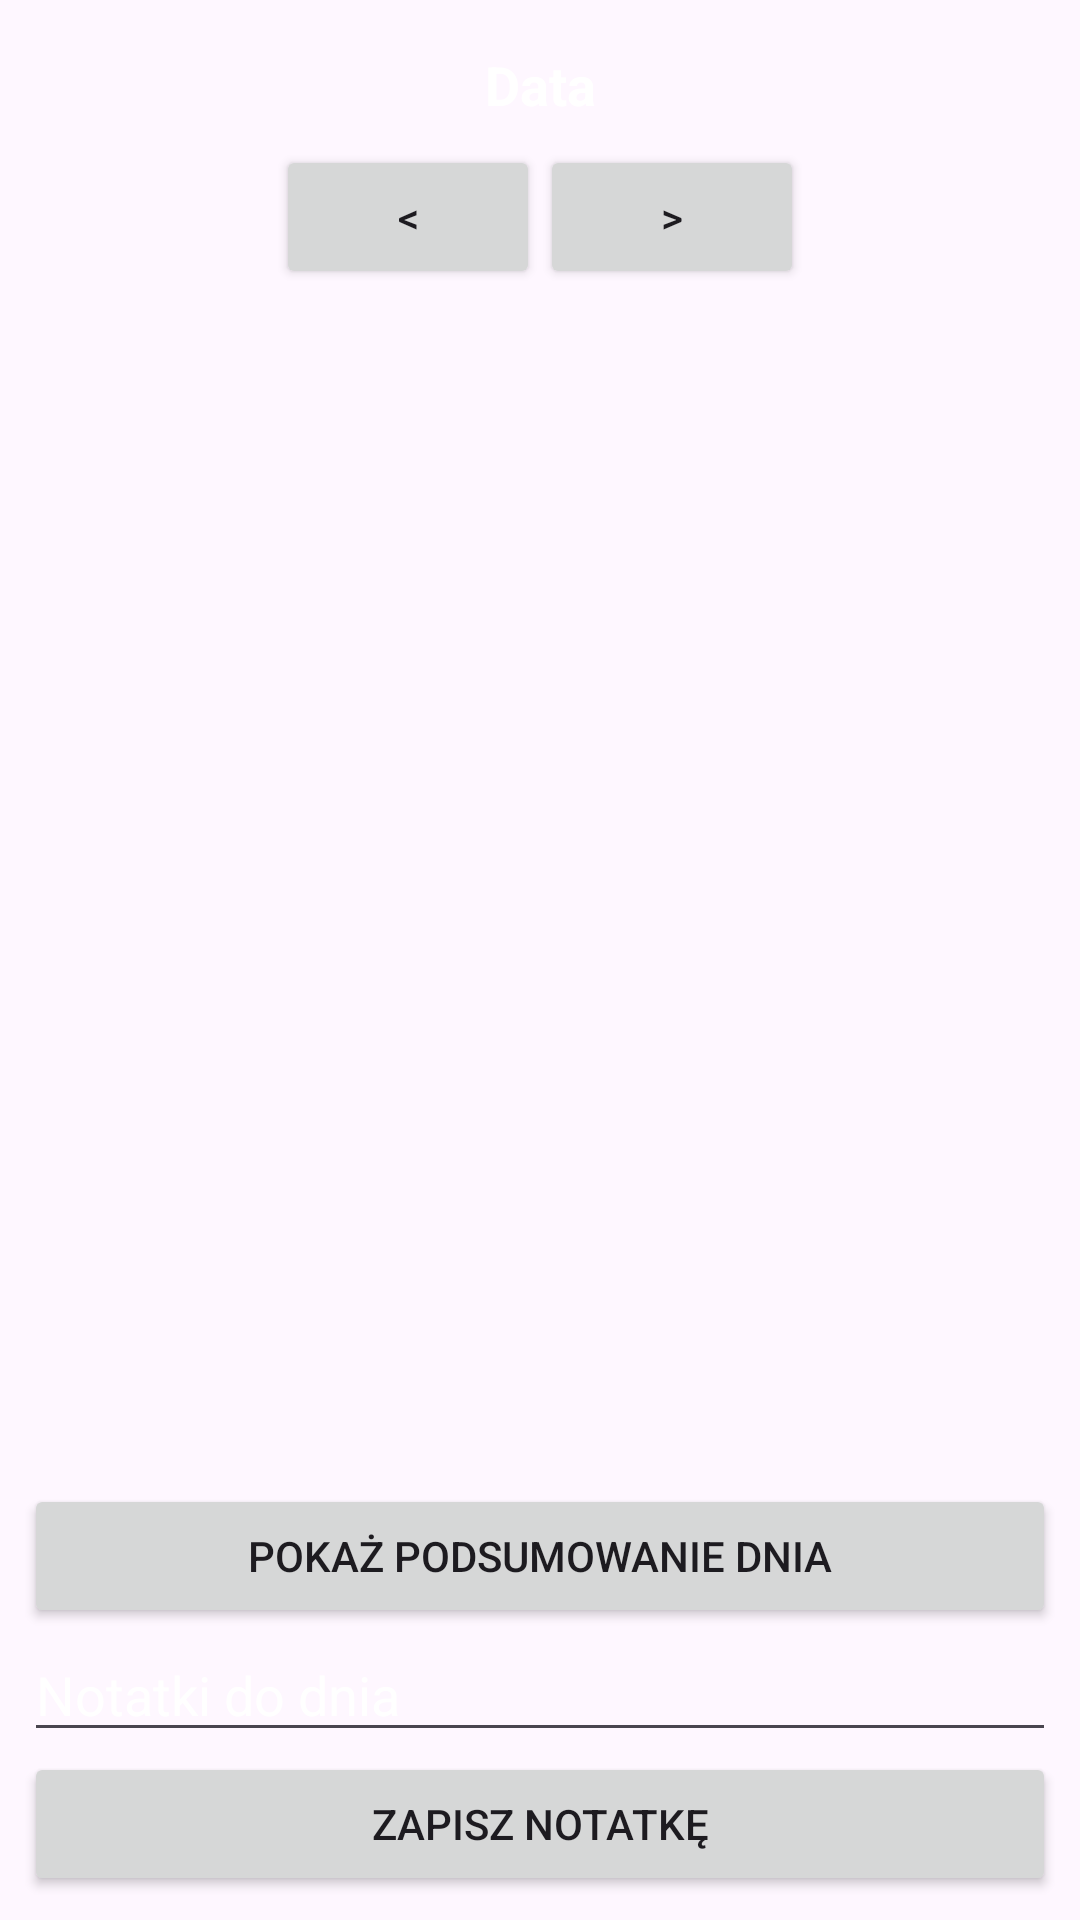

Android layout source for this screen:
<!-- AndroidManifest.xml: application theme Theme.Octopus -->
<!-- res/layout/fragment_calendar_for_admin.xml -->
<LinearLayout xmlns:android="http://schemas.android.com/apk/res/android"
    android:id="@+id/calendar_admin_root"
    android:layout_width="match_parent"
    android:layout_height="match_parent"
    android:orientation="vertical"
    android:padding="8dp">

    <TextView
        android:id="@+id/date_text"
        android:layout_width="match_parent"
        android:layout_height="wrap_content"
        android:text="Data"
        android:textColor="@color/white"
        android:textSize="18sp"
        android:textStyle="bold"
        android:gravity="center"
        android:padding="8dp" />

    <LinearLayout
        android:layout_width="match_parent"
        android:layout_height="wrap_content"
        android:orientation="horizontal"
        android:gravity="center">

        <Button
            android:id="@+id/prev_day_button"
            android:layout_width="wrap_content"
            android:layout_height="wrap_content"
            android:text="&lt;" />

        <Button
            android:id="@+id/next_day_button"
            android:layout_width="wrap_content"
            android:layout_height="wrap_content"
            android:text="&gt;" />
    </LinearLayout>

    <androidx.recyclerview.widget.RecyclerView
        android:id="@+id/training_list_recycler"
        android:layout_width="match_parent"
        android:layout_height="0dp"
        android:layout_weight="1"/>
    <Button
        android:id="@+id/toggle_summary_button"
        android:layout_width="match_parent"
        android:layout_height="wrap_content"
        android:text="Pokaż podsumowanie dnia" />

    <EditText
        android:id="@+id/day_note_edit_text"
        android:layout_width="match_parent"
        android:layout_height="wrap_content"
        android:hint="Notatki do dnia"
        android:textColorHint="@color/white"
        android:textColor="@color/white"
        />

    <Button
        android:id="@+id/save_note_button"
        android:layout_width="match_parent"
        android:layout_height="wrap_content"
        android:text="Zapisz notatkę" />
</LinearLayout>
<!-- resources referenced by this layout -->
<resources>
  <color name="white">#FFFFFFFF</color>
  <style name="Theme.Octopus" parent="Theme.Material3.DayNight.NoActionBar">
          <item name="colorPrimary">#D32F2F</item>
          <item name="colorSecondary">#FF6F00</item>
          <item name="colorError">#003366</item>
  
          <item name="colorSurface">#FFFFFF</item>
  
          <item name="colorOnPrimary">#000000</item>
          <item name="colorOnBackground">#000000</item>
          <item name="colorOnSurface">#FFFFFF</item>
      </style>
</resources>
